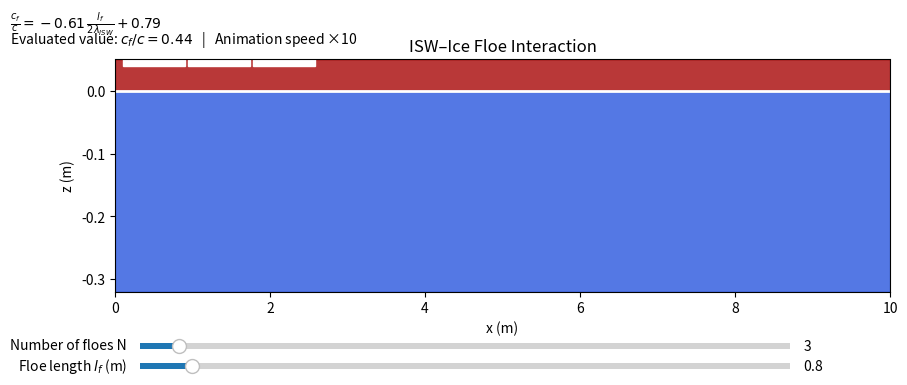
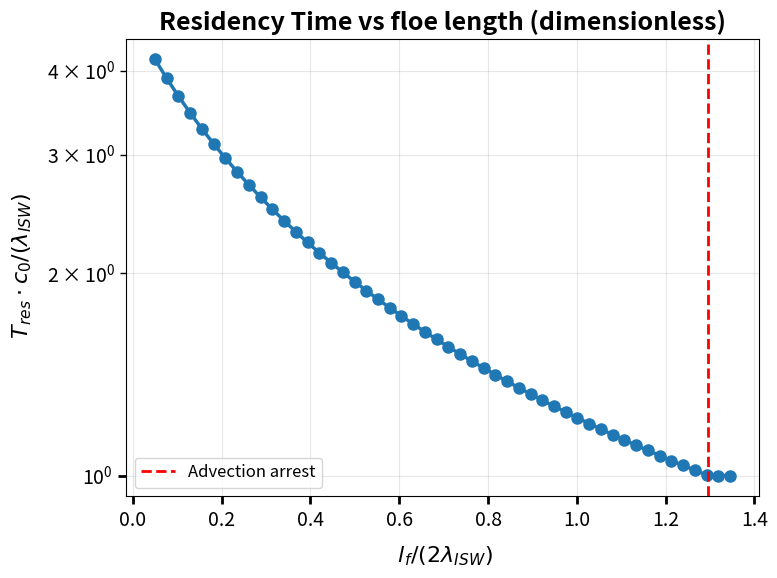
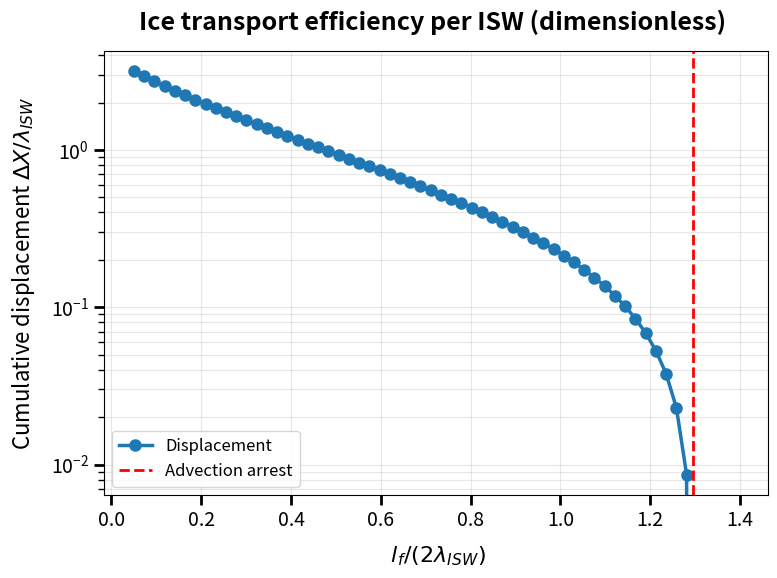
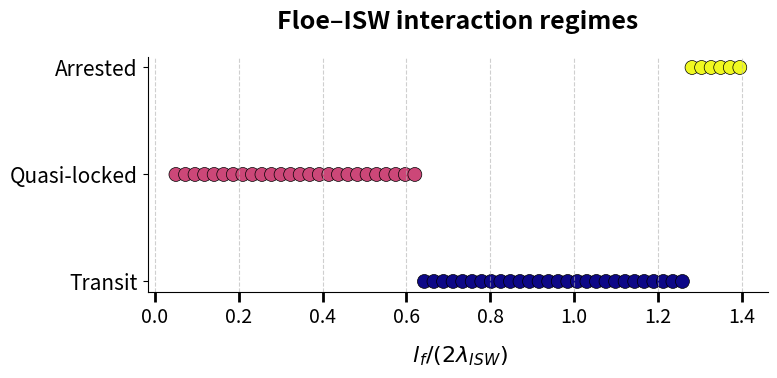

Here is the Python script that generated these plots, in order:
# -*- coding: utf-8 -*-
"""
Pedagogical Internal Solitary Wave – Ice Floe Interaction
========================================================

This script:
1) Animates a two-layer ISW experiment with tunable ice floes
2) Sweeps floe length for N = 1
3) Computes dimensionless quantities and compares with figure 3(b) of
   Carr et al. (2022) – Laboratory Experiments on Internal Solitary Waves in
Ice-Covered Waters (https://hal.science/hal-04202464v1)



[redacted]
"""

#%% Libraries
import numpy as np
import matplotlib.pyplot as plt
from matplotlib.animation import FuncAnimation
from matplotlib.widgets import Slider
import os

#%% ============================================================
# ----------------------- USER OPTIONS ------------------------
# ============================================================

save_results = False # set to True to save outputs
output_dir = "results"
animation_title = "ISW–Ice Floe Interaction"
figure_title = "Dimensionless floe speed vs floe thickness"

# Artificial speed-up of the animation (purely visual)
animation_speedup = 10

#%% ============================================================
# ------------------ PHYSICAL PARAMETERS ---------------------
# ============================================================

# Tank geometry
Lx = 10.0                 # Horizontal length of the tank (m)
Nx = 800
x = np.linspace(0, Lx, Nx) # discrete x axis

# Two-layer stratification
H1 = 0.05                 # Upper layer thickness (m)
H3 = 0.32                 # Lower layer thickness (m)

# Internal solitary wave
eta0 = 0.9*H1             # ISW amplitude (m), at most it reaches upper layer height
c0 = 0.14                 # ISW speed (m/s), from Carr et al.
dt = 0.02                 # Time step (s)
tmax = 18.0               # Maximum simulation time (s)

#%% Parameters

# ============================================================
# -------------------- ICE PROPERTIES ------------------------
# ============================================================

rho_ice = 800.0           # Ice density (kg/m^3), from Carr et al.
rho_1 = 1.025             # Salted water density (kg/m^3) - upper layer, from Carr et al.
rho_3 = 1.045             # Salted water density (kg/m^3) - lower layer, from Carr et al.
rho_w = rho_3  # Reference water density used in force scaling

delta_rho = np.abs(rho_1 - rho_3)  # Density difference between layers
g = 9.81                  # Gravity (m/s^2)

# Reduced gravity
g_prime = (delta_rho * g) / rho_3

h_f = 0.013               # Ice thickness (m), reference value, from Carr et al.


# ============================================================
# -------------------- FLOE PARAMETERS -----------------------
# ============================================================

N_init = 3                # Initial number of floes
lf_init = 0.8             # Initial floe length (m)

#%% Model and functions for ISW
# ============================================================
# ------------------- INTERNAL WAVE MODEL --------------------
# ============================================================

def solitary_wave(x, t):
    """
    Analytical internal solitary wave profile (sech^2).
    """
    return eta0 / np.cosh((x - c0*t - 1.0) / 0.4)**2

# ============================================================
# ------------------- DIAGNOSTIC TOOLS -----------------------
# ============================================================

def compute_isw_wavelength():
    """
    Compute ISW wavelength as full width at half maximum.
    """
    eta = solitary_wave(x, 4.0)
    half_max = np.max(eta) / 2
    idx = np.where(eta >= half_max)[0]
    return x[idx[-1]] - x[idx[0]]

def floe_speed_from_length(lf, lambda_isw):
    """
    Experimental linear law from Carr et al. (2022):

    cf / c = -0.61 * (lf / (2*lambda)) + 0.79
    """
    cf_over_c = -0.61 * (lf / (2 * lambda_isw)) + 0.79
    return max(cf_over_c, 0.0) * c0


#%% Animation ISW/ice
# ============================================================
# -------------------- ANIMATION SETUP -----------------------
# ============================================================

fig, ax = plt.subplots(figsize=(10, 4))
plt.subplots_adjust(bottom=0.30)

ax.set_xlim(0, Lx)
ax.set_ylim(-H3, H1)
ax.set_title(animation_title)
ax.set_xlabel("x (m)")
ax.set_ylabel("z (m)")

# Two-layer fluid
ax.fill_between(x, -H3, 0, color="royalblue", alpha=0.9)
ax.fill_between(x, 0, H1, color="firebrick", alpha=0.9)

interface_line, = ax.plot(x, np.zeros_like(x), 'w', lw=2) #pycnocline
floe_patches = []

lambda_isw = compute_isw_wavelength() #compute wavelength of ISW


text_law = fig.text(0.02, 0.96, "", fontsize=10)
text_value = fig.text(0.02, 0.92, "", fontsize=10)

N_current = None
reflection_time = None
stop_after = 2.0  # seconds after first reflection, animation stops there


def init_floes(N, lf):
    """
    Initialize floe positions and velocities using experimental law.
    """
    global floe_x, floe_u, floe_patches, N_current

    # Fully remove previous floes
    for p in floe_patches:
        p.remove()
    floe_patches = []

    N_current = N

    if N == 0:
        return

    # --- Ensure non-overlapping floes ---
    gap = 0.05 * lf  # small visual gap between floes
    total_length = N * (lf + gap)

    # Distribute floes over the domain (periodic if needed)
    start_x = 0.5
    floe_x = (start_x + np.arange(N) * (lf + gap)) % Lx

    # Floe velocity prescribed by experimental linear law
    cf = floe_speed_from_length(lf, lambda_isw)
    floe_u = cf * np.ones(N)

    for xi in floe_x:
        patch = plt.Rectangle(
            (xi - lf/2, H1 - 0.01),
            lf, 0.02, color='white'
        )
        ax.add_patch(patch)
        floe_patches.append(patch)

    text_law.set_text(
        r"$\frac{c_f}{c} = -0.61\,\frac{l_f}{2\lambda_{ISW}} + 0.79$"
    )
    text_value.set_text(
        rf"Evaluated value: $c_f / c = {cf/c0:.2f}$   |   Animation speed ×{animation_speedup}"
    )


# ============================================================
# ------------------------ SLIDERS ---------------------------
# ============================================================

ax_N = plt.axes([0.15, 0.15, 0.65, 0.03])
ax_lf = plt.axes([0.15, 0.10, 0.65, 0.03])

slider_N = Slider(ax_N, "Number of floes N", 0, 50, valinit=N_init, valstep=1)
slider_lf = Slider(ax_lf, "Floe length $l_f$ (m)", 0.0, Lx, valinit=lf_init)

def slider_update(val):
    init_floes(int(slider_N.val), slider_lf.val)

slider_N.on_changed(slider_update)
slider_lf.on_changed(slider_update)

init_floes(N_init, lf_init)

# ============================================================
# -------------------- TIME EVOLUTION ------------------------
# ============================================================

def update(frame):
    """
    Advance ISW and advect floes at prescribed velocity.
    """
    global N_current, reflection_time

    # Detect change in number of floes during animation
    if int(slider_N.val) != N_current:
        init_floes(int(slider_N.val), slider_lf.val)

    # Advance internal wave (with reflection)
    t_raw = frame * dt * animation_speedup
    T_reflect = Lx / c0
    t_mod = t_raw % (2 * T_reflect)

    if t_mod <= T_reflect:
        t = t_mod
    else:
        t = 2 * T_reflect - t_mod
        if reflection_time is None:
            reflection_time = t_raw

    eta = solitary_wave(x, t)
    interface_line.set_ydata(eta)

    # Advect floes with solid-wall reflection
    for i, patch in enumerate(floe_patches):
        floe_x[i] += floe_u[i] * dt * animation_speedup

        if floe_x[i] > Lx:
            floe_x[i] = 2*Lx - floe_x[i]
            floe_u[i] *= -1
            if reflection_time is None:
                reflection_time = t_raw

        if floe_x[i] < 0:
            floe_x[i] = -floe_x[i]
            floe_u[i] *= -1
            if reflection_time is None:
                reflection_time = t_raw

        patch.set_x(floe_x[i] - slider_lf.val/2)

    # Stop animation 2 s after first reflection
    if reflection_time is not None:
        if t_raw >= reflection_time + stop_after:
            if anim.event_source.running:
                anim.event_source.stop()

    return interface_line, *floe_patches


# call animation function and run it
anim = FuncAnimation(
    fig,
    update,
    frames=int(tmax / dt),
    interval=30,
    repeat=True
)

if save_results:
    os.makedirs(output_dir, exist_ok=True)
    anim.save(f"{output_dir}/isw_ice_animation.mp4", fps=30)

plt.show()

#%% ============================================================
# -------- CRITICAL FLOE LENGTH FOR ADVECTION ARREST ----------
# ============================================================

# Solve cf = 0 from the imposed linear law
lf_crit_star = 0.79 / 0.61              # dimensionless lf / (2 lambda)
lf_crit = lf_crit_star * 2 * lambda_isw # dimensional critical floe length (m)

print("Critical floe length for advection arrest:")
print(f"  lf / (2 lambda_ISW) = {lf_crit_star:.2f}")
print(f"  lf_crit = {lf_crit:.2f} m")




#%% ============================================================
# -------- RESIDENCE TIME OF FLOES OVER THE ISW ---------------
# ============================================================

# Dimensionless floe length sweep
lf_star = np.linspace(0.05, lf_crit_star +0.05, 50) #sweep until critical floe length is reached
lf_values = lf_star * 2 * lambda_isw

T_res = np.zeros_like(lf_values)

for i, lf in enumerate(lf_values):

    cf = floe_speed_from_length(lf, lambda_isw)

    # Relative speed between ISW crest and floe
    c_rel = c0 - cf

    if c_rel <= 0:
        T_res[i] = np.inf
    else:
        # Residence time ~ ISW width / relative speed
        T_res[i] = lambda_isw / c_rel

# Dimensionless residence time
T_star = T_res / (lambda_isw / c0)

#%% ============================================================
# --------- DIMENSIONLESS RESIDENCE TIME PLOT -----------------
# ============================================================

# Increase global font size for all text elements
plt.rcParams.update({'font.size': 14}) 

plt.figure(figsize=(8, 6)) # Slightly larger figure helps with readability

# Use 'linewidth' for the plot line and 'markersize' for the points
plt.plot(lf_star, T_star, 'o-', linewidth=2.5, markersize=8)

# Use 'linewidth' for the vertical line
plt.axvline(0.79/0.61, color='r', ls='--', linewidth=2, label="Advection arrest")

# Increase labels specifically if global size isn't enough
plt.xlabel(r" $l_f / (2\lambda_{ISW})$", fontsize=16, labelpad=10)
plt.ylabel(r" $T_{res} \cdot c_0 / (\lambda_{ISW})$", fontsize=16, labelpad=10)
plt.title("Residency Time vs floe length (dimensionless)", fontsize=18, fontweight='bold')

# Increase the size of the numbers on the axes (ticks)
plt.tick_params(axis='both', which='major', labelsize=14, width=2, length=6)
plt.tick_params(axis='both', which='minor', width=1, length=4) # For log scale readability

plt.yscale("log")
plt.grid(axis='both', which='both', alpha=0.3) # 'both' grids help log scales
plt.legend(fontsize=12, frameon=True)

plt.tight_layout() # Prevents labels from being cut off


if save_results:
    plt.savefig(f"{output_dir}/residency_time.pdf", dpi=300)
    plt.savefig(f"{output_dir}/residency_time.png", dpi=300)
    
plt.show()



#%% ============================================================
# ---- CUMULATIVE DISPLACEMENT PER ISW PASSAGE ----------------
# ============================================================

# Dimensionless floe length sweep
lf_star_disp = np.linspace(0.05, lf_crit_star +0.1, 60) #sweep until critical floe length is reached
lf_values_disp = lf_star_disp * 2 * lambda_isw

DeltaX = np.zeros_like(lf_values_disp)

for i, lf in enumerate(lf_values_disp):

    cf = floe_speed_from_length(lf, lambda_isw)
    c_rel = c0 - cf

    if c_rel <= 0:
        DeltaX[i] = np.inf
    else:
        # Displacement accumulated over one interaction
        T_res = lambda_isw / c_rel
        DeltaX[i] = cf * T_res

# Dimensionless displacement
DeltaX_star = DeltaX / lambda_isw

#%% ============================================================
# --------- DIMENSIONLESS DISPLACEMENT PLOT -------------------
# ============================================================


plt.rcParams.update({'font.size': 14}) 

plt.figure(figsize=(8, 6))


plt.plot(lf_star_disp, DeltaX_star, 'o-', linewidth=2.5, markersize=8, label="Displacement")

plt.axvline(0.79/0.61, color='r', ls='--', linewidth=2, label="Advection arrest")


plt.xlabel(r" $l_f / (2\lambda_{ISW})$", fontsize=16, labelpad=10)
plt.ylabel(r"Cumulative displacement $\Delta X / \lambda_{ISW}$", fontsize=16, labelpad=10)
plt.title("Ice transport efficiency per ISW (dimensionless) ", fontsize=18, fontweight='bold', pad=15)


plt.yscale("log")

plt.tick_params(axis='both', which='major', labelsize=14, width=2, length=7)
plt.tick_params(axis='both', which='minor', width=1, length=4)

plt.grid(True, which="both", ls="-", alpha=0.3)

# 7. Clean legend
plt.legend(fontsize=12, frameon=True, loc='best')

plt.tight_layout()

if save_results:
    plt.savefig(f"{output_dir}/cumulative_displacement.png", dpi=300)
    plt.savefig(f"{output_dir}/cumulative_displacement.pdf", dpi=300)

plt.show()


#%% ============================================================
# -------- FLOE–WAVE LOCKING / REGIME DIAGRAM -----------------
# ============================================================

# Regime classification based on cf / c0
cf_over_c = np.array([
    floe_speed_from_length(lf, lambda_isw)/c0 for lf in lf_values_disp
])

regime = np.zeros_like(cf_over_c)

# 0: transit, 1: quasi-locked, 2: arrested
regime[cf_over_c < 0.4] = 0
regime[(cf_over_c >= 0.4) & (cf_over_c < 0.9)] = 1
regime[cf_over_c <= 0.01] = 2

#%% ============================================================
# --------- REGIME DIAGRAM PLOT -------------------------------
# ============================================================

plt.rcParams.update({'font.size': 14}) 

plt.figure(figsize=(8, 4)) 


plt.scatter(lf_star_disp, regime, c=regime, cmap="plasma", s=100, edgecolors='k', linewidth=0.5)


plt.yticks([0, 1, 2], ["Transit", "Quasi-locked", "Arrested"], fontsize=15, fontweight='medium')


plt.xlabel(r" $l_f / (2\lambda_{ISW})$", fontsize=16, labelpad=12)
plt.title("Floe–ISW interaction regimes", fontsize=18, fontweight='bold', pad=20)


plt.tick_params(axis='x', which='major', labelsize=14, width=2, length=7)
plt.gca().spines['top'].set_visible(False) # Optional: cleaner look
plt.gca().spines['right'].set_visible(False)


plt.grid(axis="x", linestyle='--', alpha=0.6)

plt.tight_layout()

if save_results:
    plt.savefig(f"{output_dir}/locking_regime_diagram.png", dpi=300)
    plt.savefig(f"{output_dir}/locking_regime_diagram.pdf", dpi=300)

plt.show()


